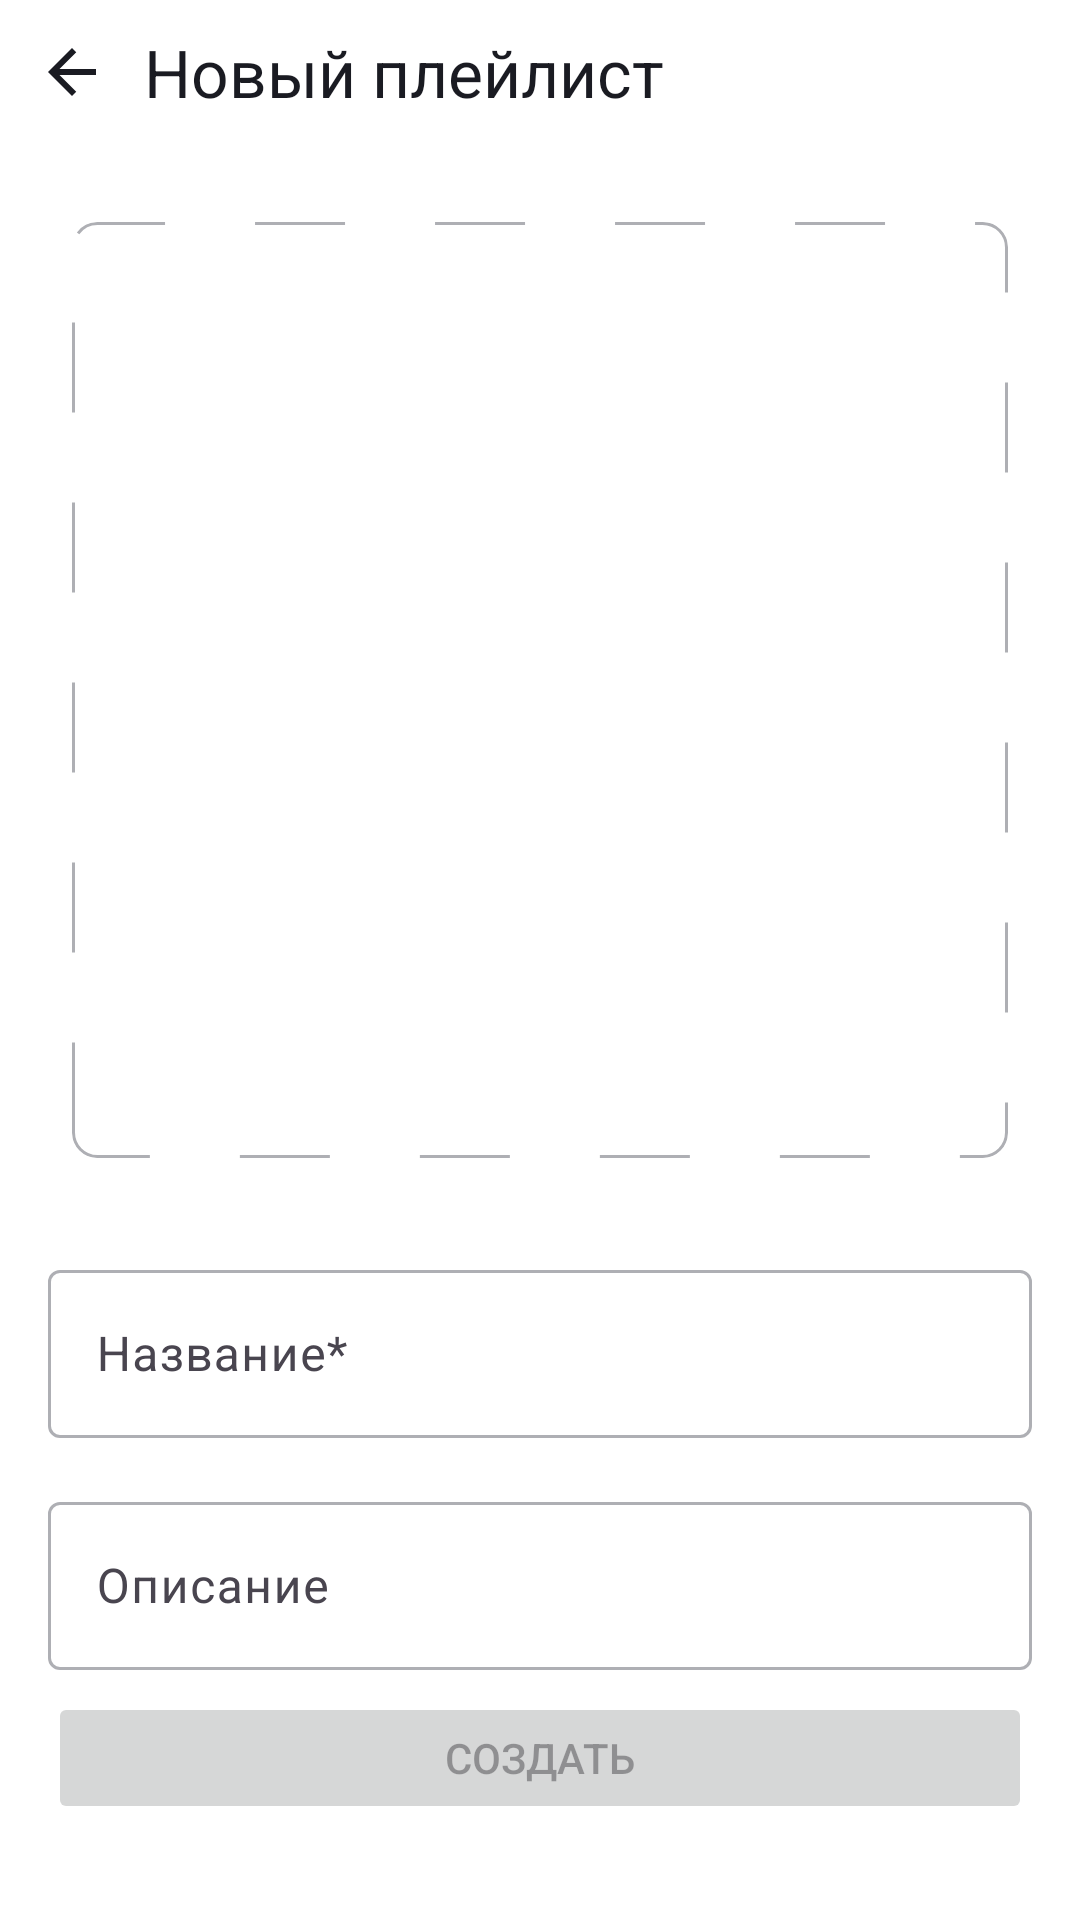

Android layout source for this screen:
<!-- AndroidManifest.xml: application theme Theme.PlaylistMaker -->
<!-- res/layout/fragment_playlist_creation.xml -->
<?xml version="1.0" encoding="utf-8"?>
<androidx.constraintlayout.widget.ConstraintLayout xmlns:android="http://schemas.android.com/apk/res/android"
    xmlns:app="http://schemas.android.com/apk/res-auto"
    xmlns:tools="http://schemas.android.com/tools"
    android:id="@+id/playlist_create"
    android:layout_width="match_parent"
    android:layout_height="match_parent"
    android:background="@color/fragments_background_color"
    tools:context=".playlists.ui.PlaylistCreateFragment">

    <androidx.constraintlayout.widget.Guideline
        android:id="@+id/left_guideline"
        android:layout_width="match_parent"
        android:layout_height="match_parent"
        android:orientation="vertical"
        app:layout_constraintGuide_begin="16dp" />

    <androidx.constraintlayout.widget.Guideline
        android:id="@+id/right_guideline"
        android:layout_width="match_parent"
        android:layout_height="match_parent"
        android:orientation="vertical"
        app:layout_constraintGuide_end="16dp" />

    <ImageButton
        android:id="@+id/backBtn"
        android:layout_width="48dp"
        android:layout_height="48dp"
        android:background="@null"
        android:src="@drawable/arrow_back"
        app:layout_constraintStart_toStartOf="parent"
        app:layout_constraintTop_toTopOf="parent" />

    <TextView
        android:id="@+id/header_title"
        style="@style/HeaderStyle"
        android:layout_height="48dp"
        android:gravity="center"
        android:text="@string/new_playlist"
        android:textSize="@dimen/strong_text_size"
        app:layout_constraintStart_toEndOf="@id/backBtn"
        app:layout_constraintTop_toTopOf="parent" />

    <ImageView
        android:id="@+id/image_rectangle"
        android:layout_width="0dp"
        android:layout_height="0dp"
        android:layout_marginHorizontal="@dimen/button_margin_8dp"
        android:layout_marginTop="26dp"
        android:background="@drawable/dashed_rectangle"
        android:scaleType="center"
        android:clipToOutline="true"
        android:src="@drawable/add_photo"
        app:layout_constraintDimensionRatio="1:1"
        app:layout_constraintEnd_toStartOf="@+id/right_guideline"
        app:layout_constraintStart_toStartOf="@+id/left_guideline"
        app:layout_constraintTop_toBottomOf="@id/backBtn" />

    <com.google.android.material.textfield.TextInputLayout
        android:id="@+id/playlist_name_layout"
        style="@style/Playlist_Create_Text_Hint"
        android:layout_width="0dp"
        android:layout_height="wrap_content"
        android:layout_marginTop="32dp"
        android:hint="@string/Playlist_name"
        android:minHeight="@dimen/header_height_56dp"
        app:boxStrokeColor="@drawable/inputtext_outline_selector"
        app:layout_constraintEnd_toStartOf="@id/right_guideline"
        app:layout_constraintStart_toStartOf="@id/left_guideline"
        app:layout_constraintTop_toBottomOf="@id/image_rectangle">

        <com.google.android.material.textfield.TextInputEditText
            android:id="@+id/playlist_name"
            android:layout_width="match_parent"
            android:layout_height="wrap_content"
            android:gravity="center_vertical"
            android:minHeight="@dimen/header_height_56dp"
            android:singleLine="true" />
    </com.google.android.material.textfield.TextInputLayout>

    <com.google.android.material.textfield.TextInputLayout
        android:id="@+id/playlist_description_layout"
        style="@style/Playlist_Create_Text_Hint"
        android:layout_width="0dp"
        android:layout_height="wrap_content"
        android:layout_marginTop="16dp"
        android:hint="@string/Description"
        android:minHeight="@dimen/header_height_56dp"
        app:boxStrokeColor="@drawable/inputtext_outline_selector"
        app:layout_constraintEnd_toStartOf="@id/right_guideline"
        app:layout_constraintStart_toStartOf="@id/left_guideline"
        app:layout_constraintTop_toBottomOf="@id/playlist_name_layout">

        <com.google.android.material.textfield.TextInputEditText
            android:id="@+id/playlist_description"
            android:layout_width="match_parent"
            android:layout_height="wrap_content"
            android:gravity="center_vertical"
            android:minHeight="@dimen/header_height_56dp"
            android:singleLine="true" />
    </com.google.android.material.textfield.TextInputLayout>

    <Button
        android:id="@+id/playlist_create_btn"
        style="@style/Playlist_create_button"
        android:layout_width="0dp"
        android:layout_height="44dp"
        android:layout_marginBottom="32dp"
        android:enabled="false"
        android:text="@string/Create"
        app:layout_constraintBottom_toBottomOf="parent"
        app:layout_constraintEnd_toStartOf="@id/right_guideline"
        app:layout_constraintStart_toStartOf="@id/left_guideline" />

</androidx.constraintlayout.widget.ConstraintLayout>
<!-- resources referenced by this layout -->
<resources>
  <color name="fragments_background_color">#FFFFFF</color>
  <dimen name="button_margin_8dp">8dp</dimen>
  <dimen name="header_height_56dp">56dp</dimen>
  <dimen name="strong_text_size">22sp</dimen>
  <!-- drawable arrow_back (drawable) -->
  <vector xmlns:android="http://schemas.android.com/apk/res/android"
      android:width="24dp"
      android:height="24dp"
      android:viewportWidth="24"
      android:viewportHeight="24">
    <group>
      <clip-path
          android:pathData="M0,0h24v24h-24z"/>
      <path
          android:pathData="M20,11H7.83L13.42,5.41L12,4L4,12L12,20L13.41,18.59L7.83,13H20V11Z"
          android:fillColor="@color/back_icon_color"/>
    </group>
  </vector>
  <!-- drawable dashed_rectangle (drawable) -->
  <?xml version="1.0" encoding="utf-8"?>
  <shape xmlns:android="http://schemas.android.com/apk/res/android"
      android:shape="rectangle">
      <stroke
          android:width="1dp"
          android:color="#AEAFB4"
          android:dashWidth="30dp"
          android:dashGap="30dp" />
      <corners android:radius="8dp" />
  
  </shape>
  <string name="Create">Создать</string>
  <string name="Description">Описание</string>
  <string name="Playlist_name">Название*</string>
  <string name="new_playlist">Новый плейлист</string>
  <style name="HeaderStyle">
          <item name="android:layout_width">wrap_content</item>
          <item name="android:layout_height">wrap_content</item>
          <item name="android:layout_gravity">center_vertical</item>
          <item name="android:textColor">@color/black</item>
      </style>
  <style name="Playlist_Create_Text_Hint">
          <item name="android:textSize">16sp</item>
          <item name="android:fontFamily">@font/ys_display_regular</item>
          <item name="android:textColor">@color/back_icon_color</item>
          <item name="hintTextColor">@color/back_icon_color</item>
          <item name="android:textColorHint">@color/back_icon_color</item>
      </style>
  <style name="Playlist_create_button">
          <item name="android:background">@drawable/rounded_blue_rectangle</item>
          <item name="backgroundTint">@drawable/playlist_create_button_selector</item>
          <item name="android:fontFamily">@font/ys_display_medium</item>
          <item name="android:textColor">@color/white</item>
          <item name="android:textSize">16sp</item>
      </style>
  <style name="Theme.PlaylistMaker" parent="Base.Theme.PlaylistMaker" />
  <color name="back_icon_color">#1A1B22</color>
  <color name="text_gray">#AEAFB4</color>
  <color name="black">#1A1B22</color>
  <!-- drawable rounded_blue_rectangle (drawable) -->
  <?xml version="1.0" encoding="utf-8"?>
  <shape xmlns:android="http://schemas.android.com/apk/res/android"
      android:shape="rectangle">
      <corners android:radius="8dp" />
      <solid android:color="@drawable/playlist_create_button_selector"/>
  </shape>
  <!-- drawable playlist_create_button_selector (drawable) -->
  <?xml version="1.0" encoding="utf-8"?>
  <selector xmlns:android="http://schemas.android.com/apk/res/android">
      
      <item android:state_enabled="false" android:color="@color/text_gray" />
      
      <item android:color="@color/blue" />
  </selector>
  <color name="white">#FFFFFFFF</color>
  <style name="Base.Theme.PlaylistMaker" parent="Theme.Material3.DayNight.NoActionBar">
          
          
          <item name="colorPrimary">@color/blue</item>
          <item name="colorPrimaryVariant">@color/blue</item>
          <item name="colorOnPrimary">@color/white</item>
          <item name="colorSecondary">@color/light_gray</item>
          <item name="colorOnSecondary">@color/black</item>
          <item name="android:windowBackground">@color/white</item>
      </style>
  <color name="blue">#3772E7</color>
  <color name="light_gray">#E6E8EB</color>
</resources>
